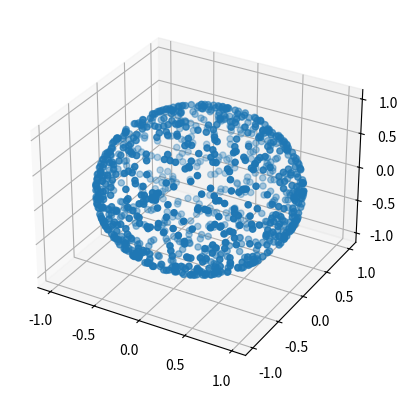

Python code for this plot:
import numpy as np
import matplotlib.pyplot as plt

if __name__ == '__main__':
    n = 1000
    X = np.random.randn(n)
    Y = np.random.randn(n)
    Z = np.random.randn(n)
    norm = np.sqrt(np.power(X,2)+np.power(Y,2)+np.power(Z,2))
    fig = plt.figure()
    ax = fig.add_subplot(111, projection='3d')
    ax.scatter(xs=X/norm, ys=Y/norm, zs=Z/norm)
    plt.show()